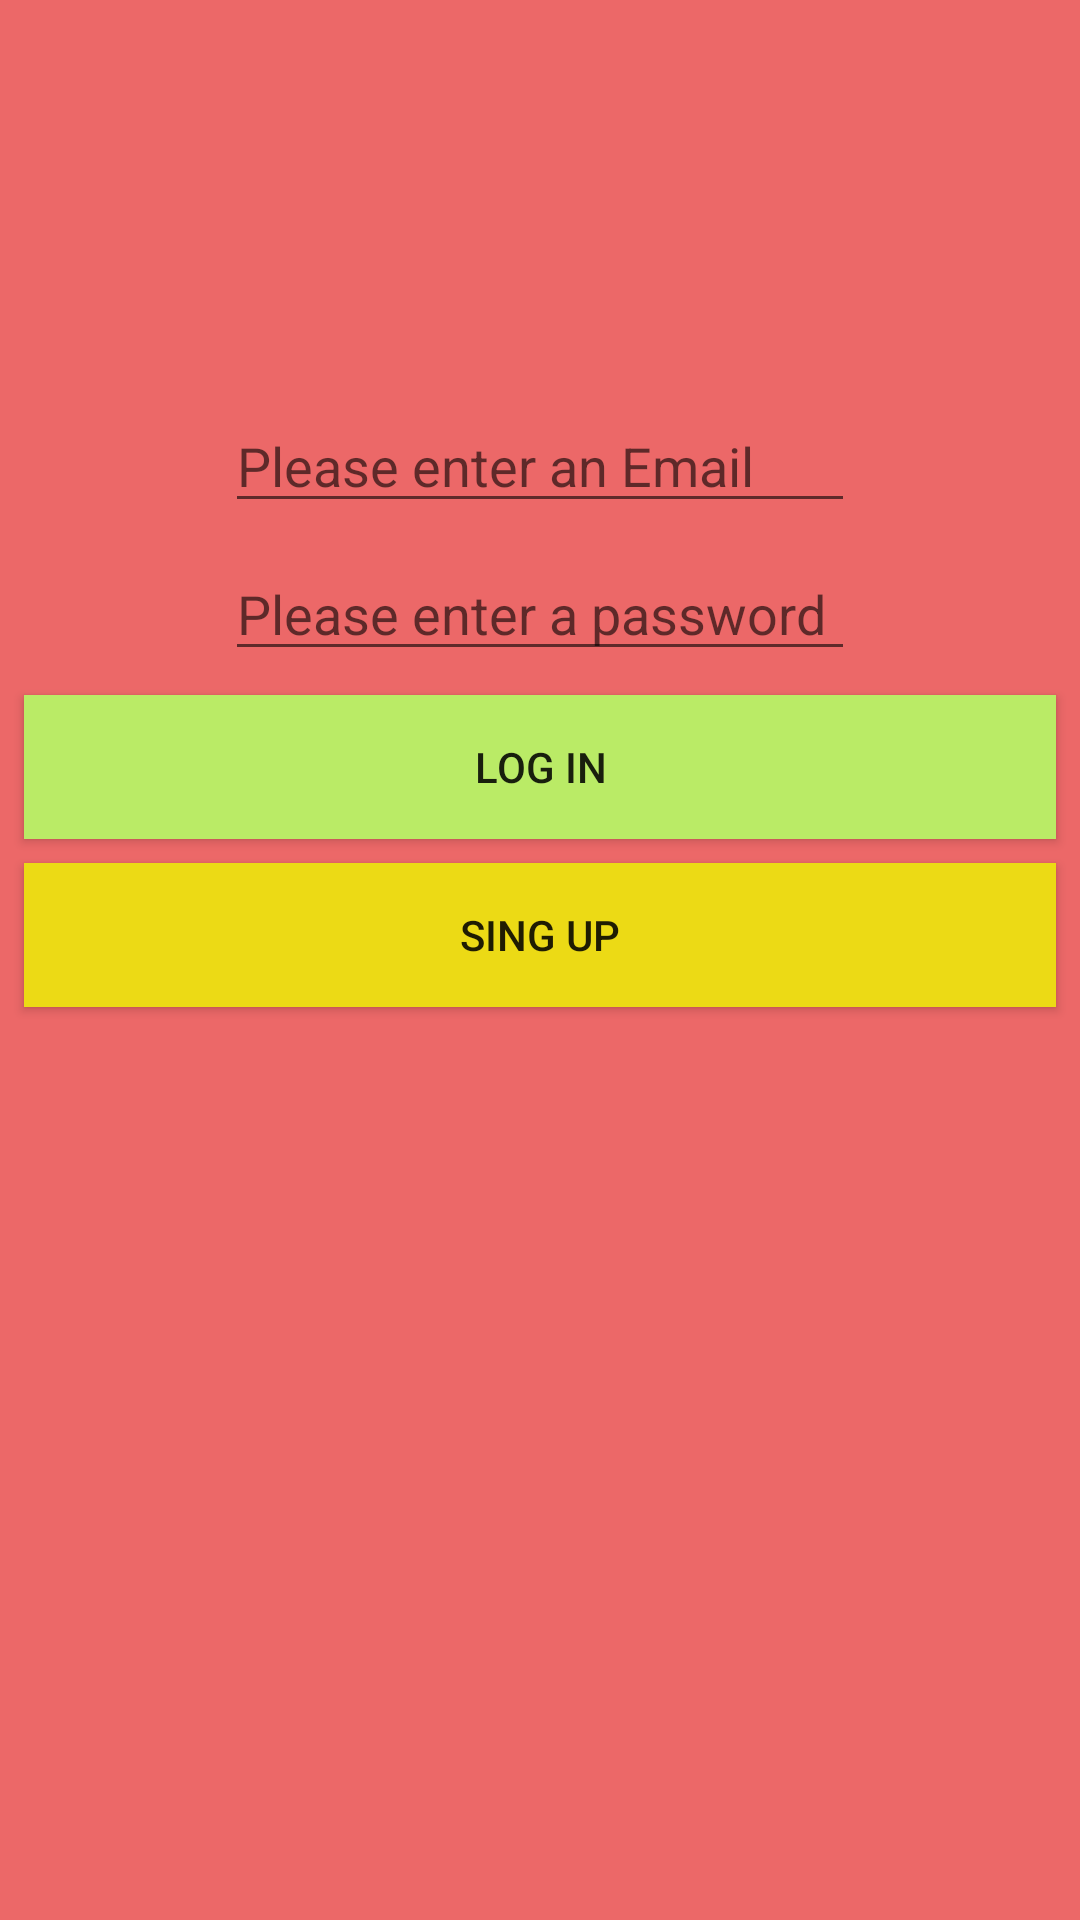

Android layout source for this screen:
<!-- AndroidManifest.xml: application theme AppTheme -->
<!-- res/layout/activity_login.xml -->
<?xml version="1.0" encoding="utf-8"?>
<androidx.constraintlayout.widget.ConstraintLayout xmlns:android="http://schemas.android.com/apk/res/android"
    xmlns:app="http://schemas.android.com/apk/res-auto"
    xmlns:tools="http://schemas.android.com/tools"
    android:layout_width="match_parent"
    android:layout_height="match_parent"
    android:background="#EC6868"
    tools:context=".LoginActivity">

    <ImageView
        android:id="@+id/imageView"
        android:layout_width="109dp"
        android:layout_height="117dp"
        android:layout_marginStart="8dp"
        android:layout_marginTop="8dp"
        android:layout_marginEnd="8dp"
        app:layout_constraintEnd_toEndOf="parent"
        app:layout_constraintHorizontal_bias="0.465"
        app:layout_constraintStart_toStartOf="parent"
        app:layout_constraintTop_toTopOf="parent"
        app:srcCompat="@drawable/icons8_cute_clipart_50" />

    <EditText
        android:id="@+id/edtLoginEmail"
        android:layout_width="wrap_content"
        android:layout_height="wrap_content"
        android:layout_marginStart="8dp"
        android:layout_marginTop="8dp"
        android:layout_marginEnd="8dp"
        android:ems="10"
        android:hint="Please enter an Email"
        android:inputType="textPersonName"
        app:layout_constraintEnd_toEndOf="parent"
        app:layout_constraintStart_toStartOf="parent"
        app:layout_constraintTop_toBottomOf="@+id/imageView" />

    <EditText
        android:id="@+id/edtLoginPassword"
        android:layout_width="wrap_content"
        android:layout_height="wrap_content"
        android:layout_marginStart="8dp"
        android:layout_marginTop="8dp"
        android:layout_marginEnd="8dp"
        android:ems="10"
        android:hint="Please enter a password"
        android:inputType="textPassword"
        app:layout_constraintEnd_toEndOf="parent"
        app:layout_constraintStart_toStartOf="parent"
        app:layout_constraintTop_toBottomOf="@+id/edtLoginEmail" />

    <Button
        android:id="@+id/btnLoginActivity"
        android:layout_width="0dp"
        android:layout_height="wrap_content"
        android:layout_marginStart="8dp"
        android:layout_marginTop="8dp"
        android:layout_marginEnd="8dp"
        android:background="#BAEB66"
        android:text="Log In"
        app:layout_constraintEnd_toEndOf="parent"
        app:layout_constraintStart_toStartOf="parent"
        app:layout_constraintTop_toBottomOf="@+id/edtLoginPassword" />

    <Button
        android:id="@+id/btnSingUpLoginActivity"
        android:layout_width="0dp"
        android:layout_height="wrap_content"
        android:layout_marginStart="8dp"
        android:layout_marginTop="8dp"
        android:layout_marginEnd="8dp"
        android:background="#ECDA15"
        android:text="Sing UP"
        app:layout_constraintEnd_toEndOf="parent"
        app:layout_constraintStart_toStartOf="parent"
        app:layout_constraintTop_toBottomOf="@+id/btnLoginActivity" />
</androidx.constraintlayout.widget.ConstraintLayout>
<!-- resources referenced by this layout -->
<resources>
  <style name="AppTheme" parent="Theme.AppCompat.Light.DarkActionBar">
          
          <item name="colorPrimary">@color/colorPrimary</item>
          <item name="colorPrimaryDark">@color/colorPrimaryDark</item>
          <item name="colorAccent">@color/colorAccent</item>
          <item name="windowActionBar">false</item>
          <item name="windowNoTitle">true</item>
      </style>
  <!-- not gathered from this repository: default colours our renderer supplied (Android Studio template values) -->
  <color name="colorPrimary">#FF6200EE</color>
  <color name="colorPrimaryDark">#FF3700B3</color>
  <color name="colorAccent">#FF03DAC5</color>
</resources>
